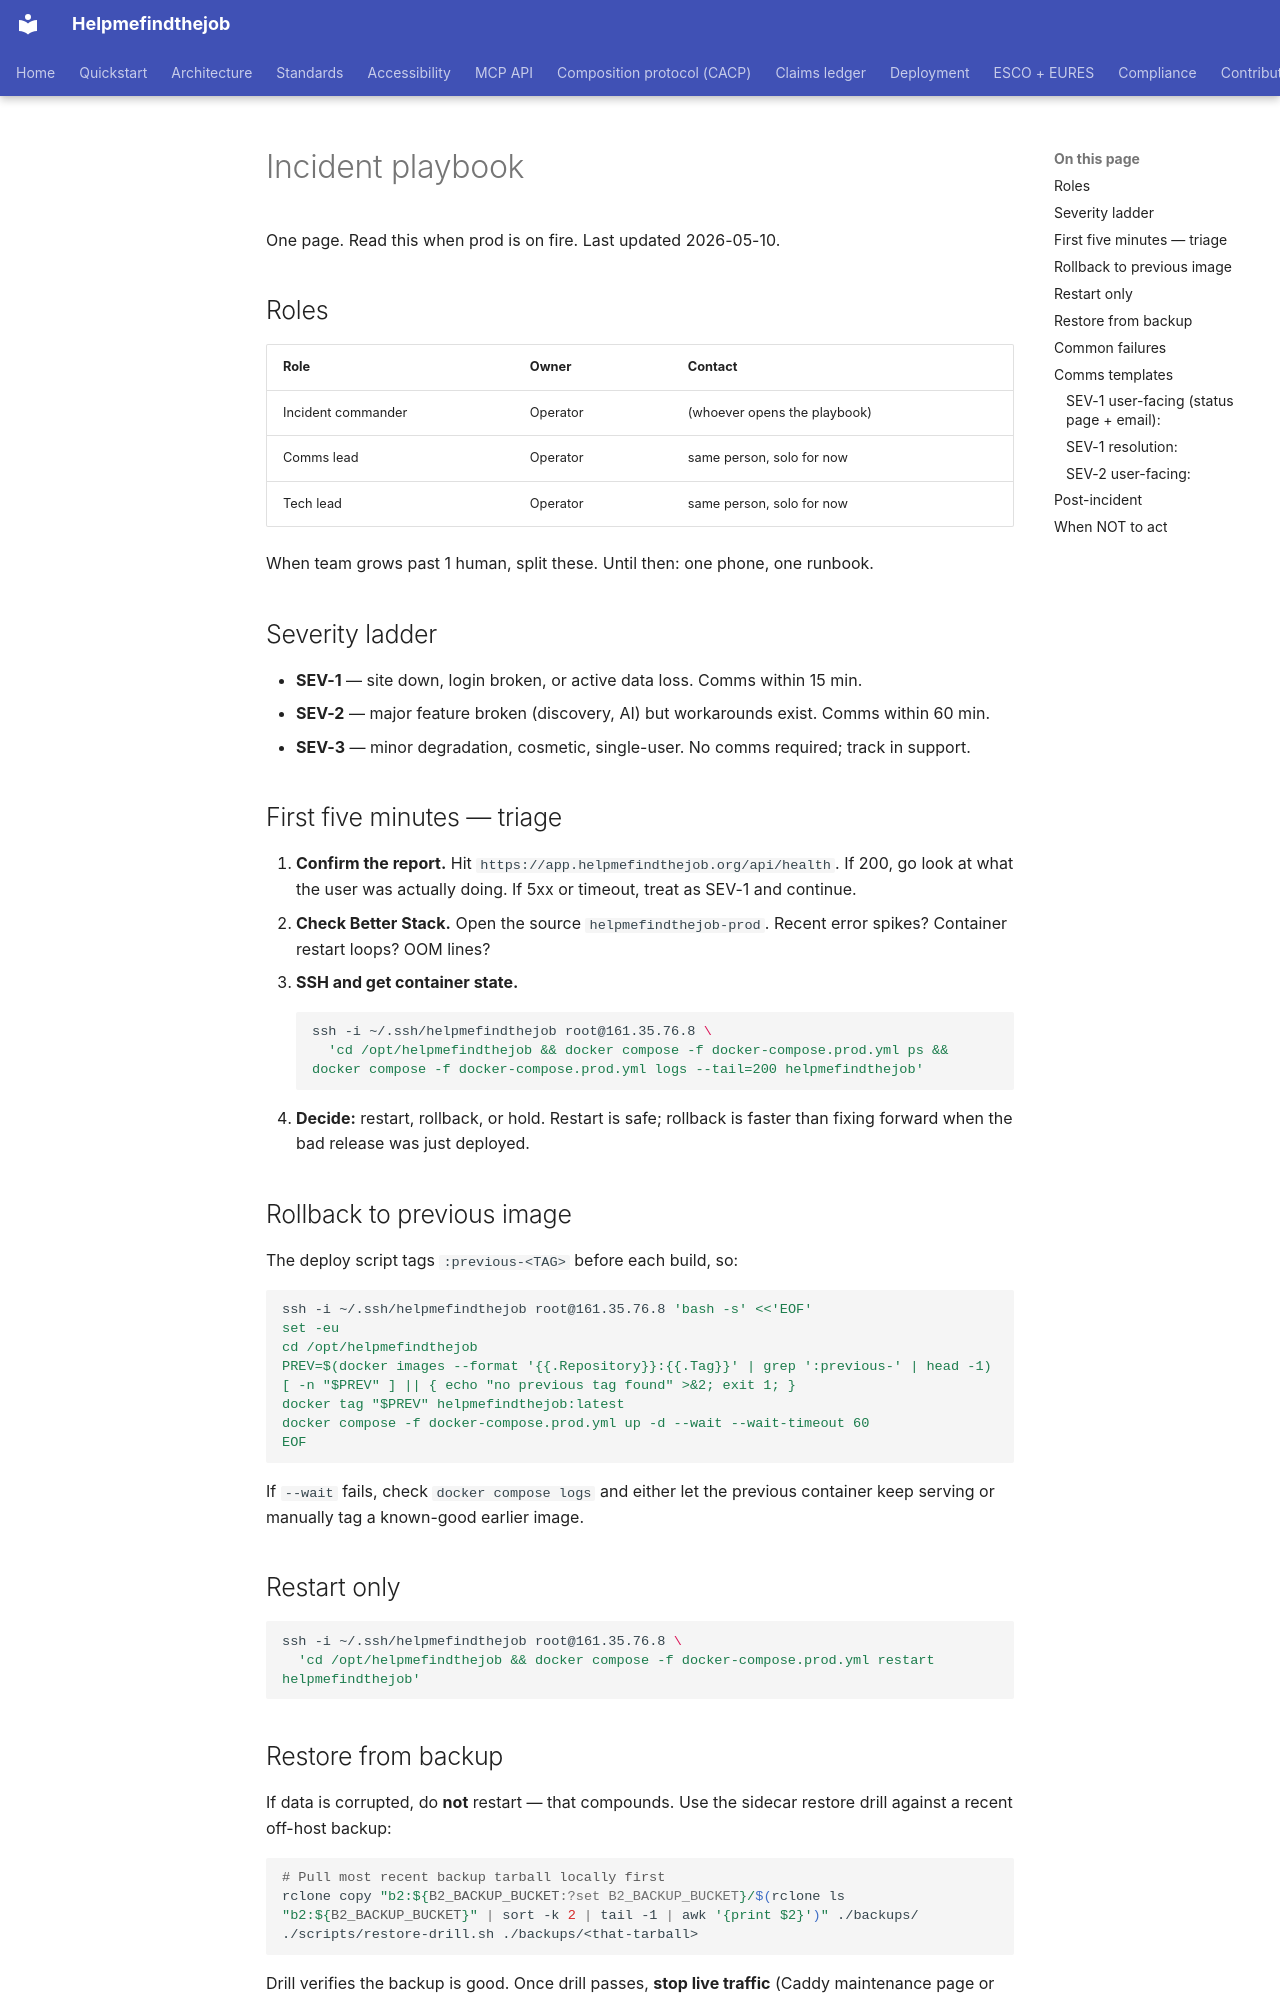

repository: maksodf/helpmefindthejob · page: incident-playbook/index.html · generator: mkdocs

# Incident playbook

One page. Read this when prod is on fire. Last updated 2026-05-10.

## Roles

| Role | Owner | Contact |
|---|---|---|
| Incident commander | Operator | (whoever opens the playbook) |
| Comms lead | Operator | same person, solo for now |
| Tech lead | Operator | same person, solo for now |

When team grows past 1 human, split these. Until then: one phone, one runbook.

## Severity ladder

- **SEV-1** — site down, login broken, or active data loss. Comms within 15 min.
- **SEV-2** — major feature broken (discovery, AI) but workarounds exist. Comms within 60 min.
- **SEV-3** — minor degradation, cosmetic, single-user. No comms required; track in support.

## First five minutes — triage

1. **Confirm the report.** Hit `https://app.helpmefindthejob.org/api/health`. If 200, go look at what the user was actually doing. If 5xx or timeout, treat as SEV-1 and continue.
2. **Check Better Stack.** Open the source `helpmefindthejob-prod`. Recent error spikes? Container restart loops? OOM lines?
3. **SSH and get container state.**
   ```sh
   ssh -i ~/.ssh/helpmefindthejob root@161.35.76.8 \
     'cd /opt/helpmefindthejob && docker compose -f docker-compose.prod.yml ps && docker compose -f docker-compose.prod.yml logs --tail=200 helpmefindthejob'
   ```
4. **Decide:** restart, rollback, or hold. Restart is safe; rollback is faster than fixing forward when the bad release was just deployed.

## Rollback to previous image

The deploy script tags `:previous-<TAG>` before each build, so:

```sh
ssh -i ~/.ssh/helpmefindthejob root@161.35.76.8 'bash -s' <<'EOF'
set -eu
cd /opt/helpmefindthejob
PREV=$(docker images --format '{{.Repository}}:{{.Tag}}' | grep ':previous-' | head -1)
[ -n "$PREV" ] || { echo "no previous tag found" >&2; exit 1; }
docker tag "$PREV" helpmefindthejob:latest
docker compose -f docker-compose.prod.yml up -d --wait --wait-timeout 60
EOF
```

If `--wait` fails, check `docker compose logs` and either let the previous container keep serving or manually tag a known-good earlier image.

## Restart only

```sh
ssh -i ~/.ssh/helpmefindthejob root@161.35.76.8 \
  'cd /opt/helpmefindthejob && docker compose -f docker-compose.prod.yml restart helpmefindthejob'
```

## Restore from backup

If data is corrupted, do **not** restart — that compounds. Use the sidecar restore drill against a recent off-host backup:

```sh
# Pull most recent backup tarball locally first
rclone copy "b2:${B2_BACKUP_BUCKET:?set B2_BACKUP_BUCKET}/$(rclone ls "b2:${B2_BACKUP_BUCKET}" | sort -k 2 | tail -1 | awk '{print $2}')" ./backups/
./scripts/restore-drill.sh ./backups/<that-tarball>
```

Drill verifies the backup is good. Once drill passes, **stop live traffic** (Caddy maintenance page or 503), switch the named volume in compose, restart.
